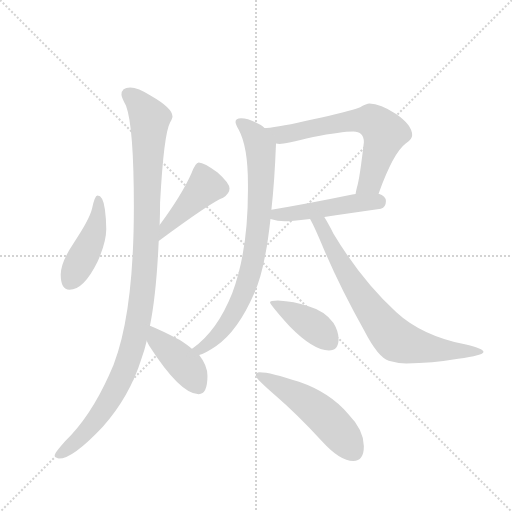
t = 0.00 s
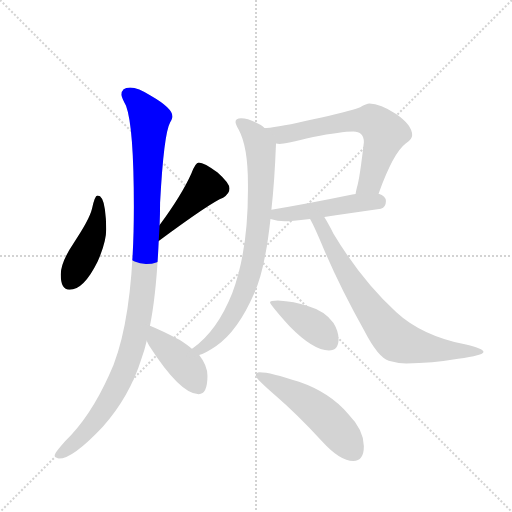
t = 1.59 s
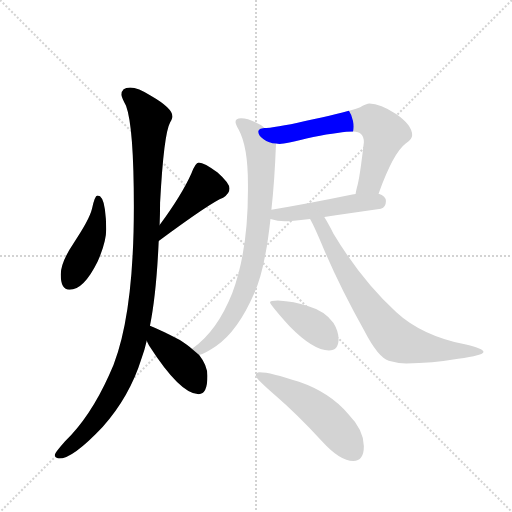
t = 3.17 s
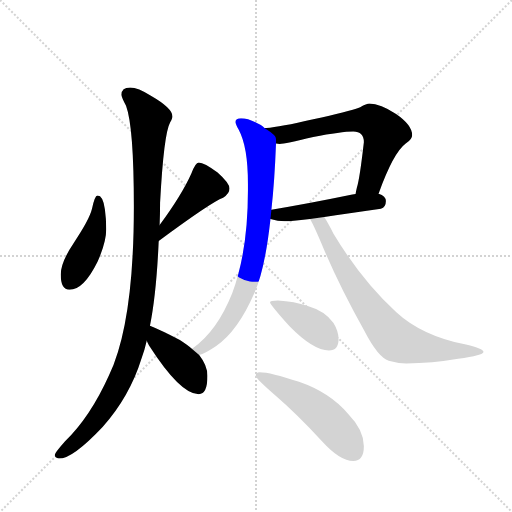
t = 4.76 s
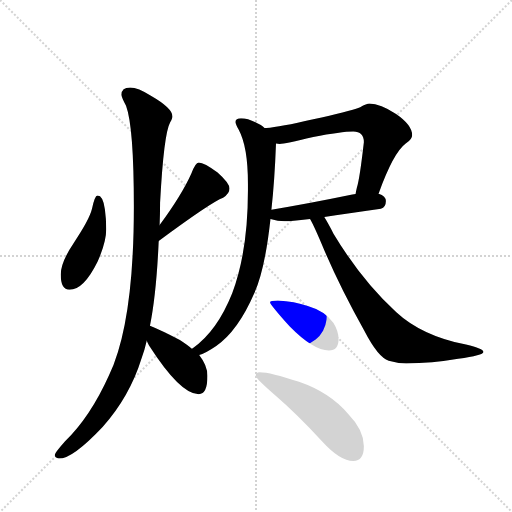
t = 6.35 s
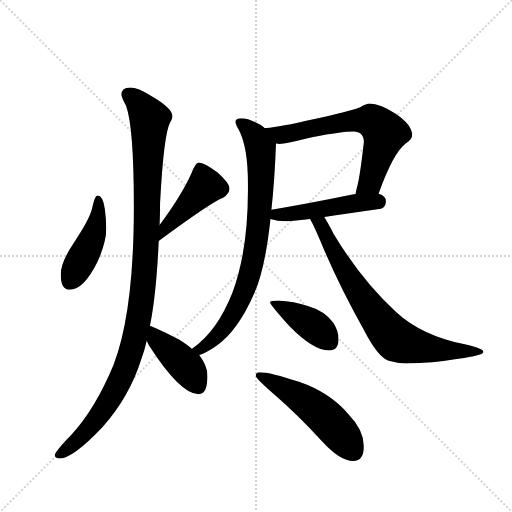
t = 7.93 s

The animated SVG that drew these frames (rendered in a browser with its animation timeline set to each time). Animation: 10 CSS @keyframes rules; one cycle of 7.93 s.

<svg version="1.1" viewBox="0 0 1024 1024" xmlns="http://www.w3.org/2000/svg">
  <g stroke="lightgray" stroke-dasharray="1,1" stroke-width="1" transform="scale(4, 4)">
    <line x1="0" y1="0" x2="256" y2="256"></line>
    <line x1="256" y1="0" x2="0" y2="256"></line>
    <line x1="128" y1="0" x2="128" y2="256"></line>
    <line x1="0" y1="128" x2="256" y2="128"></line>
  </g>
  <g transform="scale(0.92, -0.92) translate(60, -900)">
    <style type="text/css">
      
        @keyframes keyframes0 {
          from {
            stroke: blue;
            stroke-dashoffset: 451;
            stroke-width: 128;
          }
          59% {
            animation-timing-function: step-end;
            stroke: blue;
            stroke-dashoffset: 0;
            stroke-width: 128;
          }
          to {
            stroke: black;
            stroke-width: 1024;
          }
        }
        #make-me-a-hanzi-animation-0 {
          animation: keyframes0 0.6170247395833334s both;
          animation-delay: 0s;
          animation-timing-function: linear;
        }
      
        @keyframes keyframes1 {
          from {
            stroke: blue;
            stroke-dashoffset: 436;
            stroke-width: 128;
          }
          59% {
            animation-timing-function: step-end;
            stroke: blue;
            stroke-dashoffset: 0;
            stroke-width: 128;
          }
          to {
            stroke: black;
            stroke-width: 1024;
          }
        }
        #make-me-a-hanzi-animation-1 {
          animation: keyframes1 0.6048177083333334s both;
          animation-delay: 0.6170247395833334s;
          animation-timing-function: linear;
        }
      
        @keyframes keyframes2 {
          from {
            stroke: blue;
            stroke-dashoffset: 1115;
            stroke-width: 128;
          }
          78% {
            animation-timing-function: step-end;
            stroke: blue;
            stroke-dashoffset: 0;
            stroke-width: 128;
          }
          to {
            stroke: black;
            stroke-width: 1024;
          }
        }
        #make-me-a-hanzi-animation-2 {
          animation: keyframes2 1.1573893229166667s both;
          animation-delay: 1.2218424479166667s;
          animation-timing-function: linear;
        }
      
        @keyframes keyframes3 {
          from {
            stroke: blue;
            stroke-dashoffset: 418;
            stroke-width: 128;
          }
          58% {
            animation-timing-function: step-end;
            stroke: blue;
            stroke-dashoffset: 0;
            stroke-width: 128;
          }
          to {
            stroke: black;
            stroke-width: 1024;
          }
        }
        #make-me-a-hanzi-animation-3 {
          animation: keyframes3 0.5901692708333334s both;
          animation-delay: 2.3792317708333335s;
          animation-timing-function: linear;
        }
      
        @keyframes keyframes4 {
          from {
            stroke: blue;
            stroke-dashoffset: 667;
            stroke-width: 128;
          }
          68% {
            animation-timing-function: step-end;
            stroke: blue;
            stroke-dashoffset: 0;
            stroke-width: 128;
          }
          to {
            stroke: black;
            stroke-width: 1024;
          }
        }
        #make-me-a-hanzi-animation-4 {
          animation: keyframes4 0.7928059895833334s both;
          animation-delay: 2.969401041666667s;
          animation-timing-function: linear;
        }
      
        @keyframes keyframes5 {
          from {
            stroke: blue;
            stroke-dashoffset: 486;
            stroke-width: 128;
          }
          61% {
            animation-timing-function: step-end;
            stroke: blue;
            stroke-dashoffset: 0;
            stroke-width: 128;
          }
          to {
            stroke: black;
            stroke-width: 1024;
          }
        }
        #make-me-a-hanzi-animation-5 {
          animation: keyframes5 0.6455078125s both;
          animation-delay: 3.7622070312500004s;
          animation-timing-function: linear;
        }
      
        @keyframes keyframes6 {
          from {
            stroke: blue;
            stroke-dashoffset: 813;
            stroke-width: 128;
          }
          73% {
            animation-timing-function: step-end;
            stroke: blue;
            stroke-dashoffset: 0;
            stroke-width: 128;
          }
          to {
            stroke: black;
            stroke-width: 1024;
          }
        }
        #make-me-a-hanzi-animation-6 {
          animation: keyframes6 0.91162109375s both;
          animation-delay: 4.40771484375s;
          animation-timing-function: linear;
        }
      
        @keyframes keyframes7 {
          from {
            stroke: blue;
            stroke-dashoffset: 764;
            stroke-width: 128;
          }
          71% {
            animation-timing-function: step-end;
            stroke: blue;
            stroke-dashoffset: 0;
            stroke-width: 128;
          }
          to {
            stroke: black;
            stroke-width: 1024;
          }
        }
        #make-me-a-hanzi-animation-7 {
          animation: keyframes7 0.8717447916666666s both;
          animation-delay: 5.3193359375s;
          animation-timing-function: linear;
        }
      
        @keyframes keyframes8 {
          from {
            stroke: blue;
            stroke-dashoffset: 410;
            stroke-width: 128;
          }
          57% {
            animation-timing-function: step-end;
            stroke: blue;
            stroke-dashoffset: 0;
            stroke-width: 128;
          }
          to {
            stroke: black;
            stroke-width: 1024;
          }
        }
        #make-me-a-hanzi-animation-8 {
          animation: keyframes8 0.5836588541666666s both;
          animation-delay: 6.191080729166667s;
          animation-timing-function: linear;
        }
      
        @keyframes keyframes9 {
          from {
            stroke: blue;
            stroke-dashoffset: 524;
            stroke-width: 128;
          }
          63% {
            animation-timing-function: step-end;
            stroke: blue;
            stroke-dashoffset: 0;
            stroke-width: 128;
          }
          to {
            stroke: black;
            stroke-width: 1024;
          }
        }
        #make-me-a-hanzi-animation-9 {
          animation: keyframes9 0.6764322916666666s both;
          animation-delay: 6.774739583333334s;
          animation-timing-function: linear;
        }
      
    </style>
    
      <path d="M 152 475 Q 146 475 140 446 Q 134 422 101 373 Q 72 330 72 303 Q 72 270 91 270 Q 122 270 152 331 Q 171 373 171 402 Q 171 423 168 445 Q 164 475 152 475 Z" fill="lightgray"></path>
    
      <path d="M 285 376 Q 400 461 425 470 Q 439 479 439 490 Q 439 502 413 525 Q 384 547 372 547 Q 365 547 356 523 Q 335 476 287 411 C 269 387 261 358 285 376 Z" fill="lightgray"></path>
    
      <path d="M 223 710 Q 204 710 204 694 Q 204 689 214 670 Q 231 624 231 450 Q 231 197 177 84 Q 136 -7 81 -60 Q 59 -85 59 -89 Q 59 -95 68 -97 Q 98 -97 163 -28 Q 222 38 248 122 Q 254 137 259 159 L 266 192 Q 280 261 285 376 L 287 411 Q 288 434 288 459 Q 296 609 310 634 Q 315 644 315 647 Q 315 665 268 692 Q 240 710 223 710 Z" fill="lightgray"></path>
    
      <path d="M 259 159 Q 261 154 264 149 Q 332 43 372 43 Q 391 43 391 83 Q 391 105 373 128 L 357 142 Q 348 150 331 161 Q 291 182 266 192 C 239 203 247 186 259 159 Z" fill="lightgray"></path>
    
      <path d="M 763 479 Q 795 568 822 588 Q 836 597 836 606 Q 836 628 801 652 Q 767 675 743 675 Q 737 675 723 667 Q 697 657 621 641 Q 548 624 519 622 L 515 622 C 485 620 510 589 540 588 Q 544 587 548 587 Q 559 587 621 602 Q 682 614 708 614 Q 731 614 731 591 Q 722 512 716 493 Q 714 485 713 478 C 707 449 753 451 763 479 Z" fill="lightgray"></path>
    
      <path d="M 528 424 Q 544 419 559 419 Q 571 419 614 424 L 645 428 Q 691 435 768 446 Q 779 450 779 463 Q 779 474 763 479 L 713 478 Q 710 478 706 477 Q 604 456 530 444 C 500 439 499 432 528 424 Z" fill="lightgray"></path>
    
      <path d="M 373 128 Q 388 133 410 148 Q 457 180 493 263 Q 516 314 528 424 L 530 444 Q 537 507 540 588 C 541 605 540 605 515 622 Q 512 624 507 628 Q 482 643 464 643 Q 452 643 452 635 Q 452 630 459 618 Q 479 581 479 501 L 479 486 Q 479 354 445 263 Q 412 180 359 143 L 357 142 C 333 124 346 116 373 128 Z" fill="lightgray"></path>
    
      <path d="M 614 424 Q 623 409 645 356 Q 680 274 732 181 Q 762 123 785 116 Q 806 110 823 110 Q 879 110 936 120 Q 991 128 991 135 Q 991 142 953 151 Q 857 170 801 222 Q 727 289 665 392 Q 653 415 645 428 C 630 454 600 451 614 424 Z" fill="lightgray"></path>
    
      <path d="M 544 247 Q 527 247 527 243 Q 527 238 570 190 Q 621 138 655 138 Q 676 138 676 163 Q 676 180 665 198 Q 647 224 609 235 Q 580 245 544 247 Z" fill="lightgray"></path>
    
      <path d="M 504 91 Q 496 91 496 83 Q 496 77 540 39 Q 583 2 640 -59 Q 679 -102 708 -102 Q 731 -102 731 -70 Q 731 -35 697 0 Q 657 47 590 70 Q 528 91 504 91 Z" fill="lightgray"></path>
    
    
      <clipPath id="make-me-a-hanzi-clip-0">
        <path d="M 152 475 Q 146 475 140 446 Q 134 422 101 373 Q 72 330 72 303 Q 72 270 91 270 Q 122 270 152 331 Q 171 373 171 402 Q 171 423 168 445 Q 164 475 152 475 Z"></path>
      </clipPath>
      <path clip-path="url(#make-me-a-hanzi-clip-0)" d="M 153 468 L 154 436 L 143 388 L 91 287" fill="none" id="make-me-a-hanzi-animation-0" stroke-dasharray="323 646" stroke-linecap="round"></path>
    
      <clipPath id="make-me-a-hanzi-clip-1">
        <path d="M 285 376 Q 400 461 425 470 Q 439 479 439 490 Q 439 502 413 525 Q 384 547 372 547 Q 365 547 356 523 Q 335 476 287 411 C 269 387 261 358 285 376 Z"></path>
      </clipPath>
      <path clip-path="url(#make-me-a-hanzi-clip-1)" d="M 375 536 L 387 495 L 295 393" fill="none" id="make-me-a-hanzi-animation-1" stroke-dasharray="308 616" stroke-linecap="round"></path>
    
      <clipPath id="make-me-a-hanzi-clip-2">
        <path d="M 223 710 Q 204 710 204 694 Q 204 689 214 670 Q 231 624 231 450 Q 231 197 177 84 Q 136 -7 81 -60 Q 59 -85 59 -89 Q 59 -95 68 -97 Q 98 -97 163 -28 Q 222 38 248 122 Q 254 137 259 159 L 266 192 Q 280 261 285 376 L 287 411 Q 288 434 288 459 Q 296 609 310 634 Q 315 644 315 647 Q 315 665 268 692 Q 240 710 223 710 Z"></path>
      </clipPath>
      <path clip-path="url(#make-me-a-hanzi-clip-2)" d="M 220 695 L 238 680 L 265 639 L 258 368 L 243 215 L 221 123 L 185 42 L 128 -38 L 67 -90" fill="none" id="make-me-a-hanzi-animation-2" stroke-dasharray="987 1974" stroke-linecap="round"></path>
    
      <clipPath id="make-me-a-hanzi-clip-3">
        <path d="M 259 159 Q 261 154 264 149 Q 332 43 372 43 Q 391 43 391 83 Q 391 105 373 128 L 357 142 Q 348 150 331 161 Q 291 182 266 192 C 239 203 247 186 259 159 Z"></path>
      </clipPath>
      <path clip-path="url(#make-me-a-hanzi-clip-3)" d="M 270 186 L 281 162 L 355 90 L 370 61" fill="none" id="make-me-a-hanzi-animation-3" stroke-dasharray="290 580" stroke-linecap="round"></path>
    
      <clipPath id="make-me-a-hanzi-clip-4">
        <path d="M 763 479 Q 795 568 822 588 Q 836 597 836 606 Q 836 628 801 652 Q 767 675 743 675 Q 737 675 723 667 Q 697 657 621 641 Q 548 624 519 622 L 515 622 C 485 620 510 589 540 588 Q 544 587 548 587 Q 559 587 621 602 Q 682 614 708 614 Q 731 614 731 591 Q 722 512 716 493 Q 714 485 713 478 C 707 449 753 451 763 479 Z"></path>
      </clipPath>
      <path clip-path="url(#make-me-a-hanzi-clip-4)" d="M 524 617 L 556 607 L 704 637 L 746 638 L 760 630 L 776 611 L 772 591 L 744 503 L 719 485" fill="none" id="make-me-a-hanzi-animation-4" stroke-dasharray="539 1078" stroke-linecap="round"></path>
    
      <clipPath id="make-me-a-hanzi-clip-5">
        <path d="M 528 424 Q 544 419 559 419 Q 571 419 614 424 L 645 428 Q 691 435 768 446 Q 779 450 779 463 Q 779 474 763 479 L 713 478 Q 710 478 706 477 Q 604 456 530 444 C 500 439 499 432 528 424 Z"></path>
      </clipPath>
      <path clip-path="url(#make-me-a-hanzi-clip-5)" d="M 537 428 L 542 433 L 603 438 L 701 457 L 763 461" fill="none" id="make-me-a-hanzi-animation-5" stroke-dasharray="358 716" stroke-linecap="round"></path>
    
      <clipPath id="make-me-a-hanzi-clip-6">
        <path d="M 373 128 Q 388 133 410 148 Q 457 180 493 263 Q 516 314 528 424 L 530 444 Q 537 507 540 588 C 541 605 540 605 515 622 Q 512 624 507 628 Q 482 643 464 643 Q 452 643 452 635 Q 452 630 459 618 Q 479 581 479 501 L 479 486 Q 479 354 445 263 Q 412 180 359 143 L 357 142 C 333 124 346 116 373 128 Z"></path>
      </clipPath>
      <path clip-path="url(#make-me-a-hanzi-clip-6)" d="M 461 634 L 489 611 L 507 577 L 503 417 L 492 345 L 481 296 L 439 204 L 405 164 L 375 141 L 367 143" fill="none" id="make-me-a-hanzi-animation-6" stroke-dasharray="685 1370" stroke-linecap="round"></path>
    
      <clipPath id="make-me-a-hanzi-clip-7">
        <path d="M 614 424 Q 623 409 645 356 Q 680 274 732 181 Q 762 123 785 116 Q 806 110 823 110 Q 879 110 936 120 Q 991 128 991 135 Q 991 142 953 151 Q 857 170 801 222 Q 727 289 665 392 Q 653 415 645 428 C 630 454 600 451 614 424 Z"></path>
      </clipPath>
      <path clip-path="url(#make-me-a-hanzi-clip-7)" d="M 622 423 L 637 413 L 724 258 L 799 163 L 856 145 L 987 136" fill="none" id="make-me-a-hanzi-animation-7" stroke-dasharray="636 1272" stroke-linecap="round"></path>
    
      <clipPath id="make-me-a-hanzi-clip-8">
        <path d="M 544 247 Q 527 247 527 243 Q 527 238 570 190 Q 621 138 655 138 Q 676 138 676 163 Q 676 180 665 198 Q 647 224 609 235 Q 580 245 544 247 Z"></path>
      </clipPath>
      <path clip-path="url(#make-me-a-hanzi-clip-8)" d="M 531 242 L 615 196 L 657 156" fill="none" id="make-me-a-hanzi-animation-8" stroke-dasharray="282 564" stroke-linecap="round"></path>
    
      <clipPath id="make-me-a-hanzi-clip-9">
        <path d="M 504 91 Q 496 91 496 83 Q 496 77 540 39 Q 583 2 640 -59 Q 679 -102 708 -102 Q 731 -102 731 -70 Q 731 -35 697 0 Q 657 47 590 70 Q 528 91 504 91 Z"></path>
      </clipPath>
      <path clip-path="url(#make-me-a-hanzi-clip-9)" d="M 503 84 L 555 58 L 625 12 L 673 -34 L 709 -82" fill="none" id="make-me-a-hanzi-animation-9" stroke-dasharray="396 792" stroke-linecap="round"></path>
    
  </g>
</svg>
